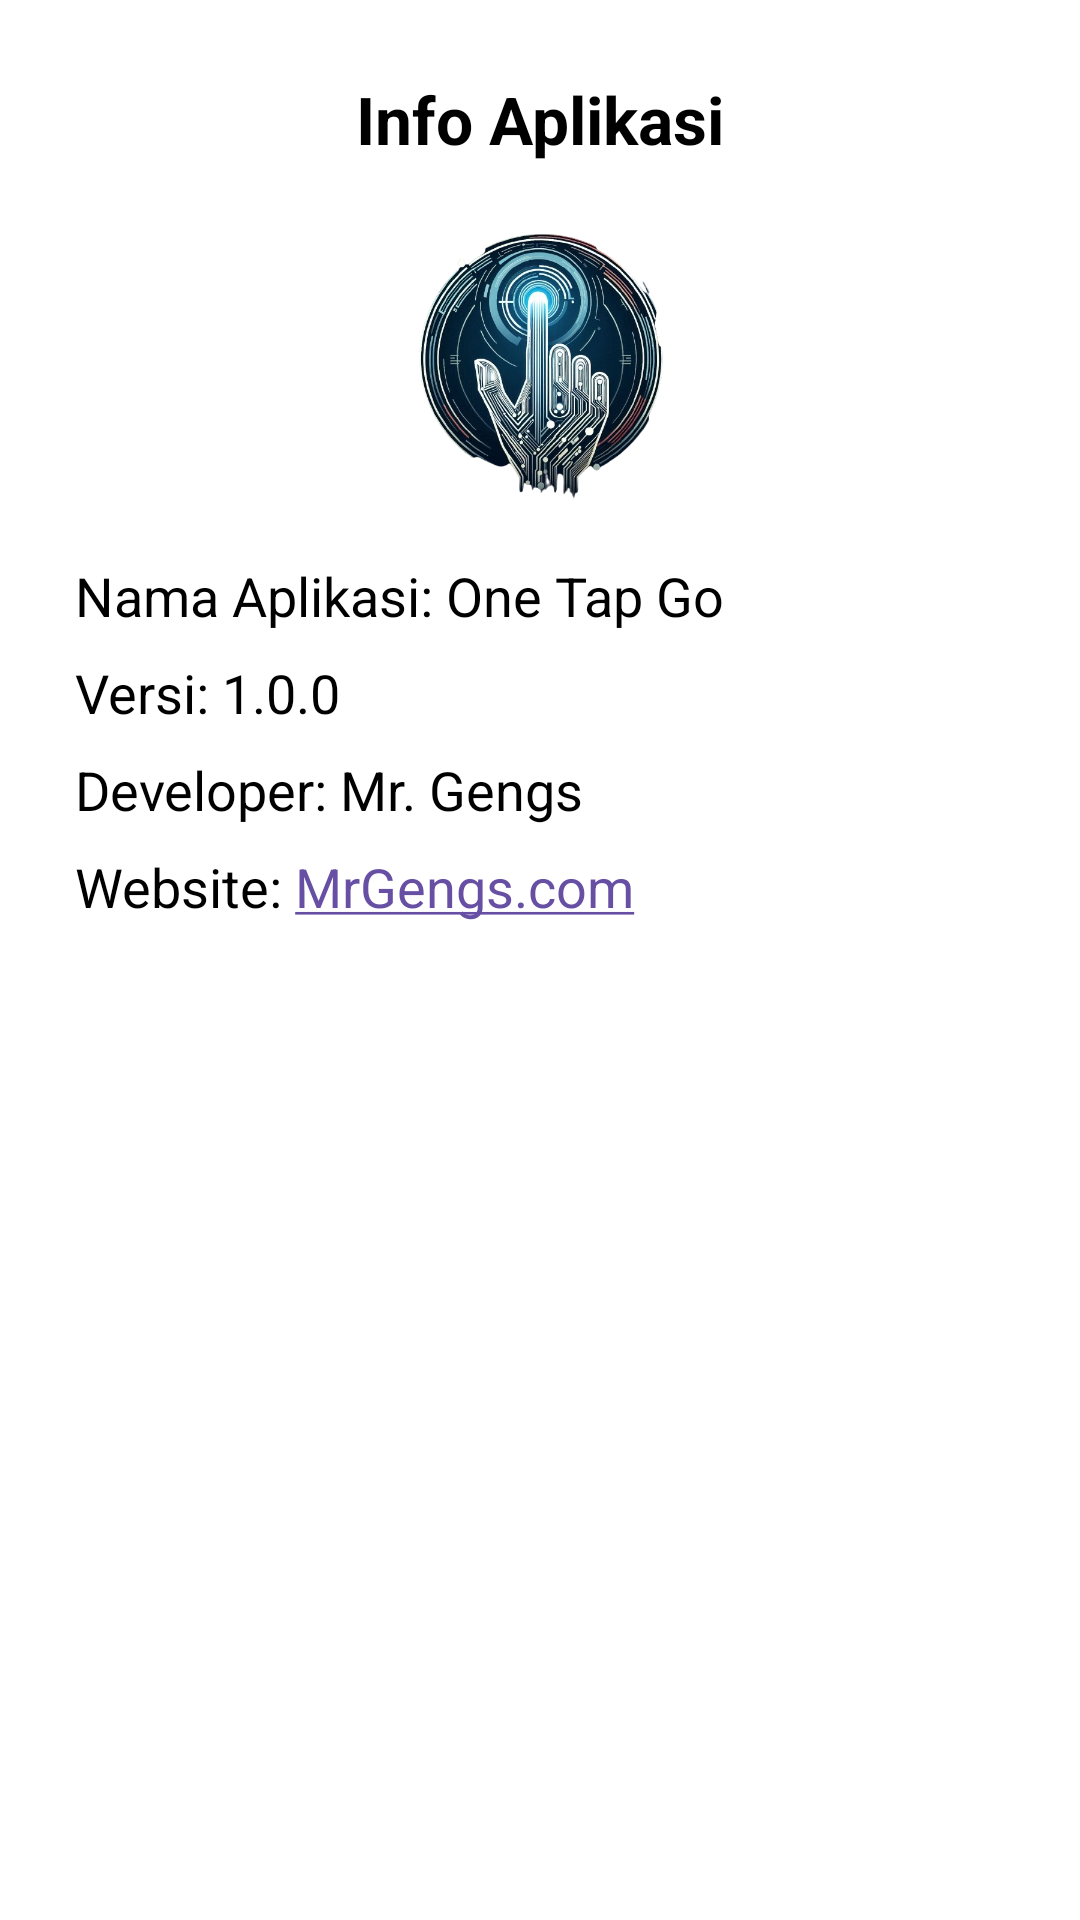

Here is an Android app screen rendered from its layout file. Give the layout XML and the strings, colors and styles it references.
<!-- AndroidManifest.xml: application theme Theme.OneTapGo -->
<!-- res/layout/activity_info_aplikasi.xml -->
<?xml version="1.0" encoding="utf-8"?>
<LinearLayout
    xmlns:android="http://schemas.android.com/apk/res/android"
    xmlns:app="http://schemas.android.com/apk/res-auto"
    android:id="@+id/main"
    android:layout_width="match_parent"
    android:layout_height="match_parent"
    android:orientation="vertical"
    android:padding="25dp"
    android:background="@color/white">

    
    <TextView
        android:layout_width="wrap_content"
        android:layout_height="wrap_content"
        android:text="Info Aplikasi"
        android:textSize="22sp"
        android:textStyle="bold"
        android:textColor="@android:color/black"
        android:layout_gravity="center_horizontal"
        android:paddingBottom="16dp"/>

    
    <ImageView
        android:layout_width="100dp"
        android:layout_height="100dp"
        android:layout_gravity="center_horizontal"
        android:src="@drawable/logo_app"/>

    
    <TextView
        android:id="@+id/app_name"
        android:layout_width="wrap_content"
        android:layout_height="wrap_content"
        android:text="Nama Aplikasi: One Tap Go"
        android:textSize="18sp"
        android:textColor="@android:color/black"
        android:layout_marginTop="16dp"/>

    
    <TextView
        android:id="@+id/app_version"
        android:layout_width="wrap_content"
        android:layout_height="wrap_content"
        android:text="Versi: 1.0.0"
        android:textSize="18sp"
        android:textColor="@android:color/black"
        android:layout_marginTop="8dp"/>

    
    <TextView
        android:id="@+id/app_developer"
        android:layout_width="wrap_content"
        android:layout_height="wrap_content"
        android:text="Developer: Mr. Gengs"
        android:textSize="18sp"
        android:textColor="@android:color/black"
        android:layout_marginTop="8dp"/>

    
    <TextView
        android:id="@+id/app_website"
        android:layout_width="wrap_content"
        android:layout_height="wrap_content"
        android:text="Website: example.com"
        android:textSize="18sp"
        android:autoLink="web"
        android:linksClickable="true"
        android:textColor="@color/black"
        android:layout_marginTop="8dp"/>

</LinearLayout>
<!-- resources referenced by this layout -->
<resources>
  <color name="black">#000000</color>
  <color name="white">#FFFFFF</color>
  <!-- drawable logo_app: png bitmap (drawable, 362220 bytes) -->
  <style name="Theme.OneTapGo" parent="Base.Theme.OneTapGo" />
  <style name="Base.Theme.OneTapGo" parent="Theme.Material3.DayNight.NoActionBar">
          
          
      </style>
</resources>
